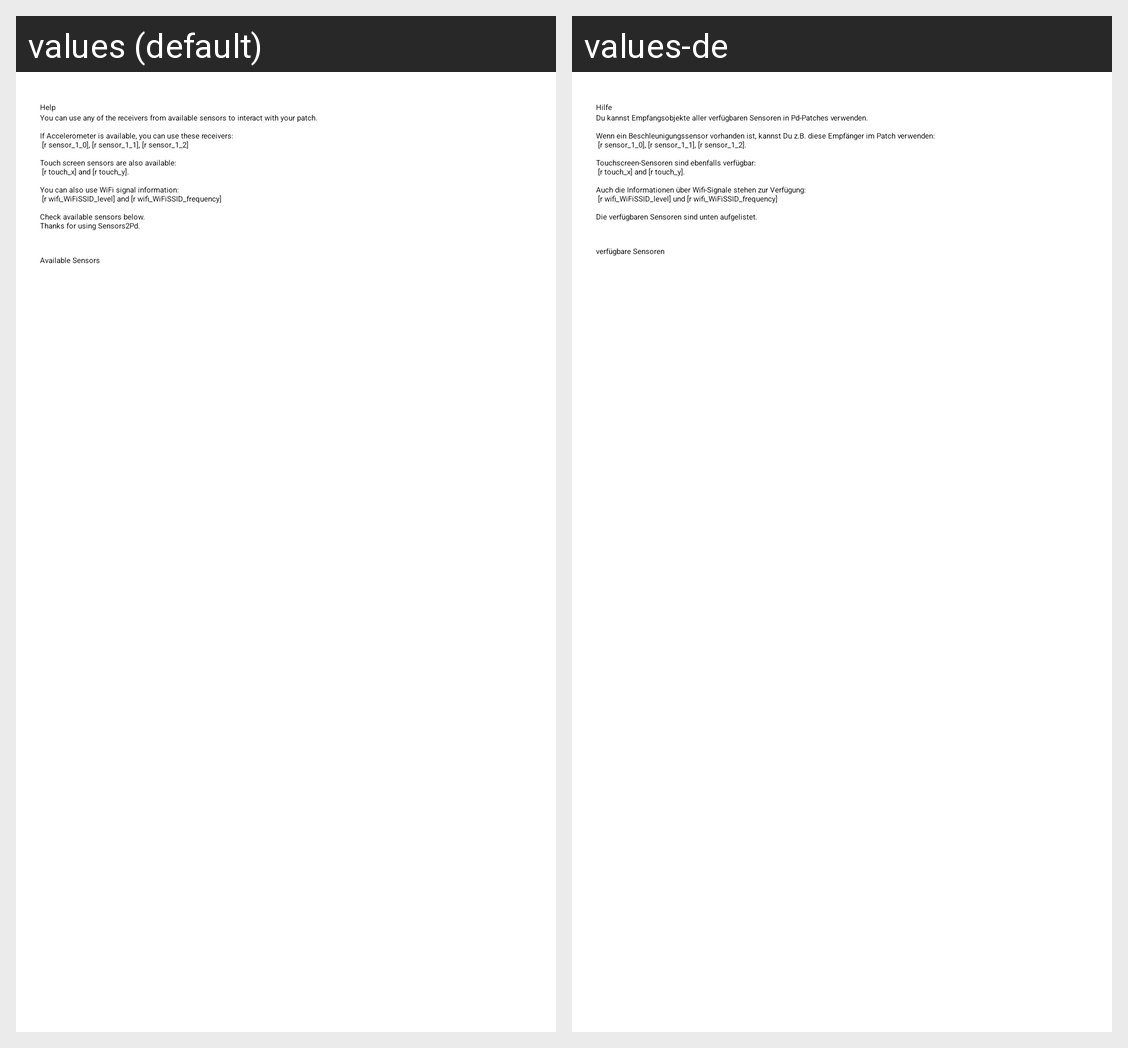

For this localized Android screen grid, give each drawn string resource with its value in every locale shown.
Android screen res/layout/activity_guide.xml rendered under 2 locales, left to right: values (default), values-de. Device: Nexus 5 (rendered at 1080×1920; each locale shown at half size, 540×960, under a caption strip naming it); theme AppTheme.
Strings drawn on this screen, with the default value and each locale's value (text and hints the layout hard-codes, and strings that could not be matched under every locale, appear in the picture but are not listed):

text_guide_headline
  values: Help
  values-de: Hilfe

text_guide
  values: You can use any of the receivers from available sensors to interact with your patch.
      
      If Accelerometer is available, you can use these receivers:
       [r sensor_1_0], [r sensor_1_1], [r sensor_1_2]
      
      Touch screen sensors are also available:
       [r touch_x] and [r touch_y].
      
      You can also use WiFi signal information:
       [r wifi_WiFiSSID_level] and [r wifi_WiFiSSID_frequency]
      
      Check available sensors …[clipped]
  values-de: Du kannst Empfangsobjekte aller verfügbaren Sensoren in Pd-Patches verwenden.
      
      Wenn ein Beschleunigungssensor vorhanden ist, kannst Du z.B. diese Empfänger im Patch verwenden:
       [r sensor_1_0], [r sensor_1_1], [r sensor_1_2].
      
      Touchscreen-Sensoren sind ebenfalls verfügbar:
       [r touch_x] and [r touch_y].
      
      Auch die Informationen über Wifi-Signale stehen zur Verfügung:
       [r wifi_WiFiSSID_level] und …[clipped]

text_available_sensors
  values: Available Sensors
  values-de: verfügbare Sensoren
